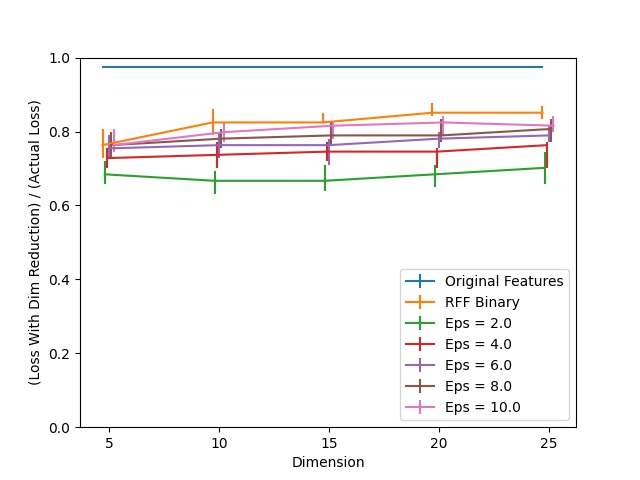

Data behind this chart, as committed beside it:
Dimension, RFF Binary, RFF Binary 25, RFF Binary 75, Eps = 2.0, Eps = 2.0 25, Eps = 2.0 75, Eps = 4.0, Eps = 4.0 25, Eps = 4.0 75, Eps = 6.0, Eps = 6.0 25, Eps = 6.0 75, Eps = 8.0, Eps = 8.0 25, Eps = 8.0 75, Eps = 10.0, Eps = 10.0 25, Eps = 10.0 75, Original Features
5, 0.7632, 0.03509, 0.04386, 0.6842, 0.02632, 0.03509, 0.7281, 0.02632, 0.02632, 0.7544, 0.02632, 0.03509, 0.7632, 0.03509, 0.03509, 0.7632, 0.01754, 0.04386, 0.9737
10, 0.8246, 0.03509, 0.03509, 0.6667, 0.03509, 0.02632, 0.7368, 0.03509, 0.03509, 0.7632, 0.03509, 0.03509, 0.7807, 0.02632, 0.02632, 0.7982, 0.02632, 0.02632, 0.9737
15, 0.8246, 0.0, 0.02632, 0.6667, 0.02632, 0.04386, 0.7456, 0.02632, 0.02632, 0.7632, 0.05263, 0.01754, 0.7895, 0.02632, 0.03509, 0.8158, 0.03509, 0.008772, 0.9737
20, 0.8509, 0.008772, 0.02632, 0.6842, 0.03509, 0.02632, 0.7456, 0.04386, 0.008772, 0.7807, 0.02632, 0.01754, 0.7895, 0.01754, 0.04386, 0.8246, 0.03509, 0.01754, 0.9737
25, 0.8509, 0.01754, 0.01754, 0.7018, 0.04386, 0.04386, 0.7632, 0.0614, 0.008772, 0.7895, 0.01754, 0.02632, 0.807, 0.03509, 0.02632, 0.8158, 0.01754, 0.02632, 0.9737
